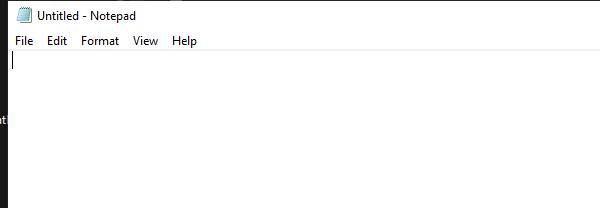
Task: Notepad Demo
Workflow: Sequence

Step 1: Attach Window 'notepad.exe Untitled' on the element in window 'Untitled - Notepad' (notepad.exe)

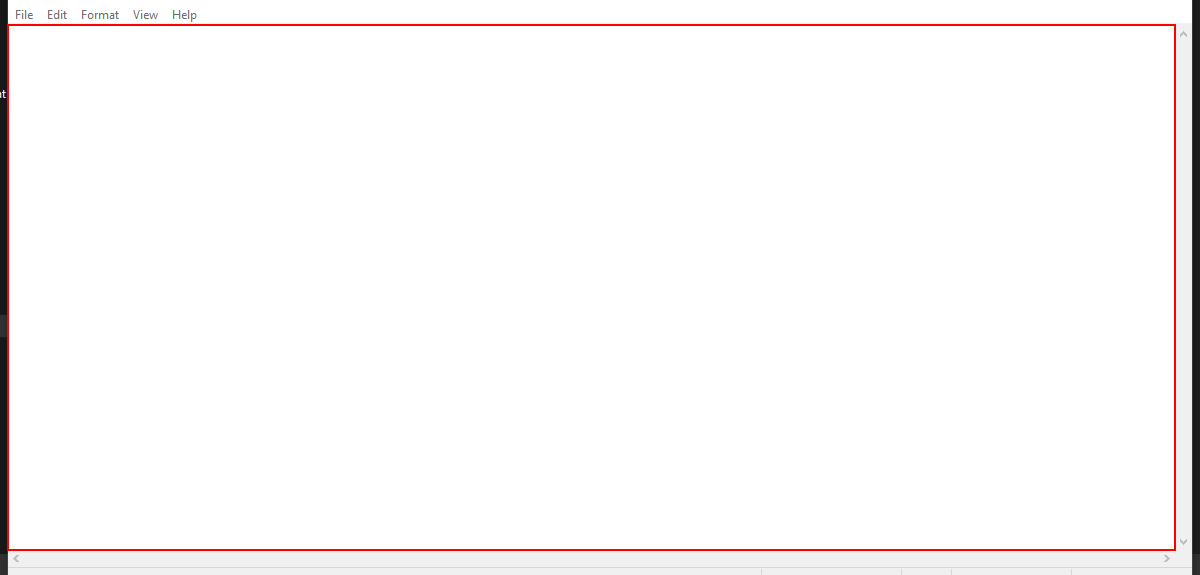
Step 2: type "Este es un demo, se ingresa el texto.[k(enter)]" into the editable text 'Text Editor'

Step 3: type "Inserta la segunda linea de texto." into the editable text 'Text Editor' (same screen as step 2)

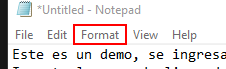
Step 4: click on the menu item 'Format' in window '*Untitled - Notepad' (notepad.exe)

Step 5: Attach Font Edit Windows on the element (notepad.exe) (no picture)

Step 6: click on 'menu item  Font...' (no picture)

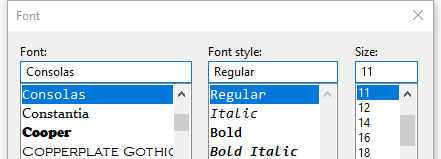
Step 7: Attach Window 'notepad.exe  Font' on the dialog in window 'Font' (notepad.exe)

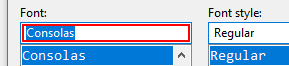
Step 8: type "Arial"

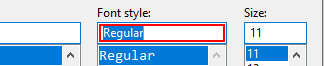
Step 9: type "Bold"

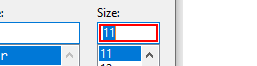
Step 10: get-text

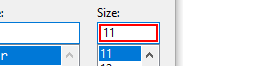
Step 11: type "[(Cint(varFontSize)+5).ToString]"

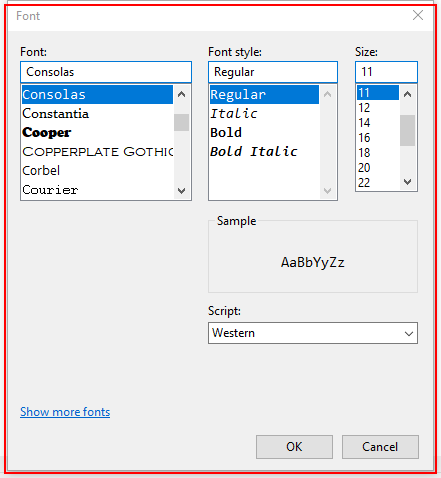
Step 12: type a value into 'notepad.exe  Font'